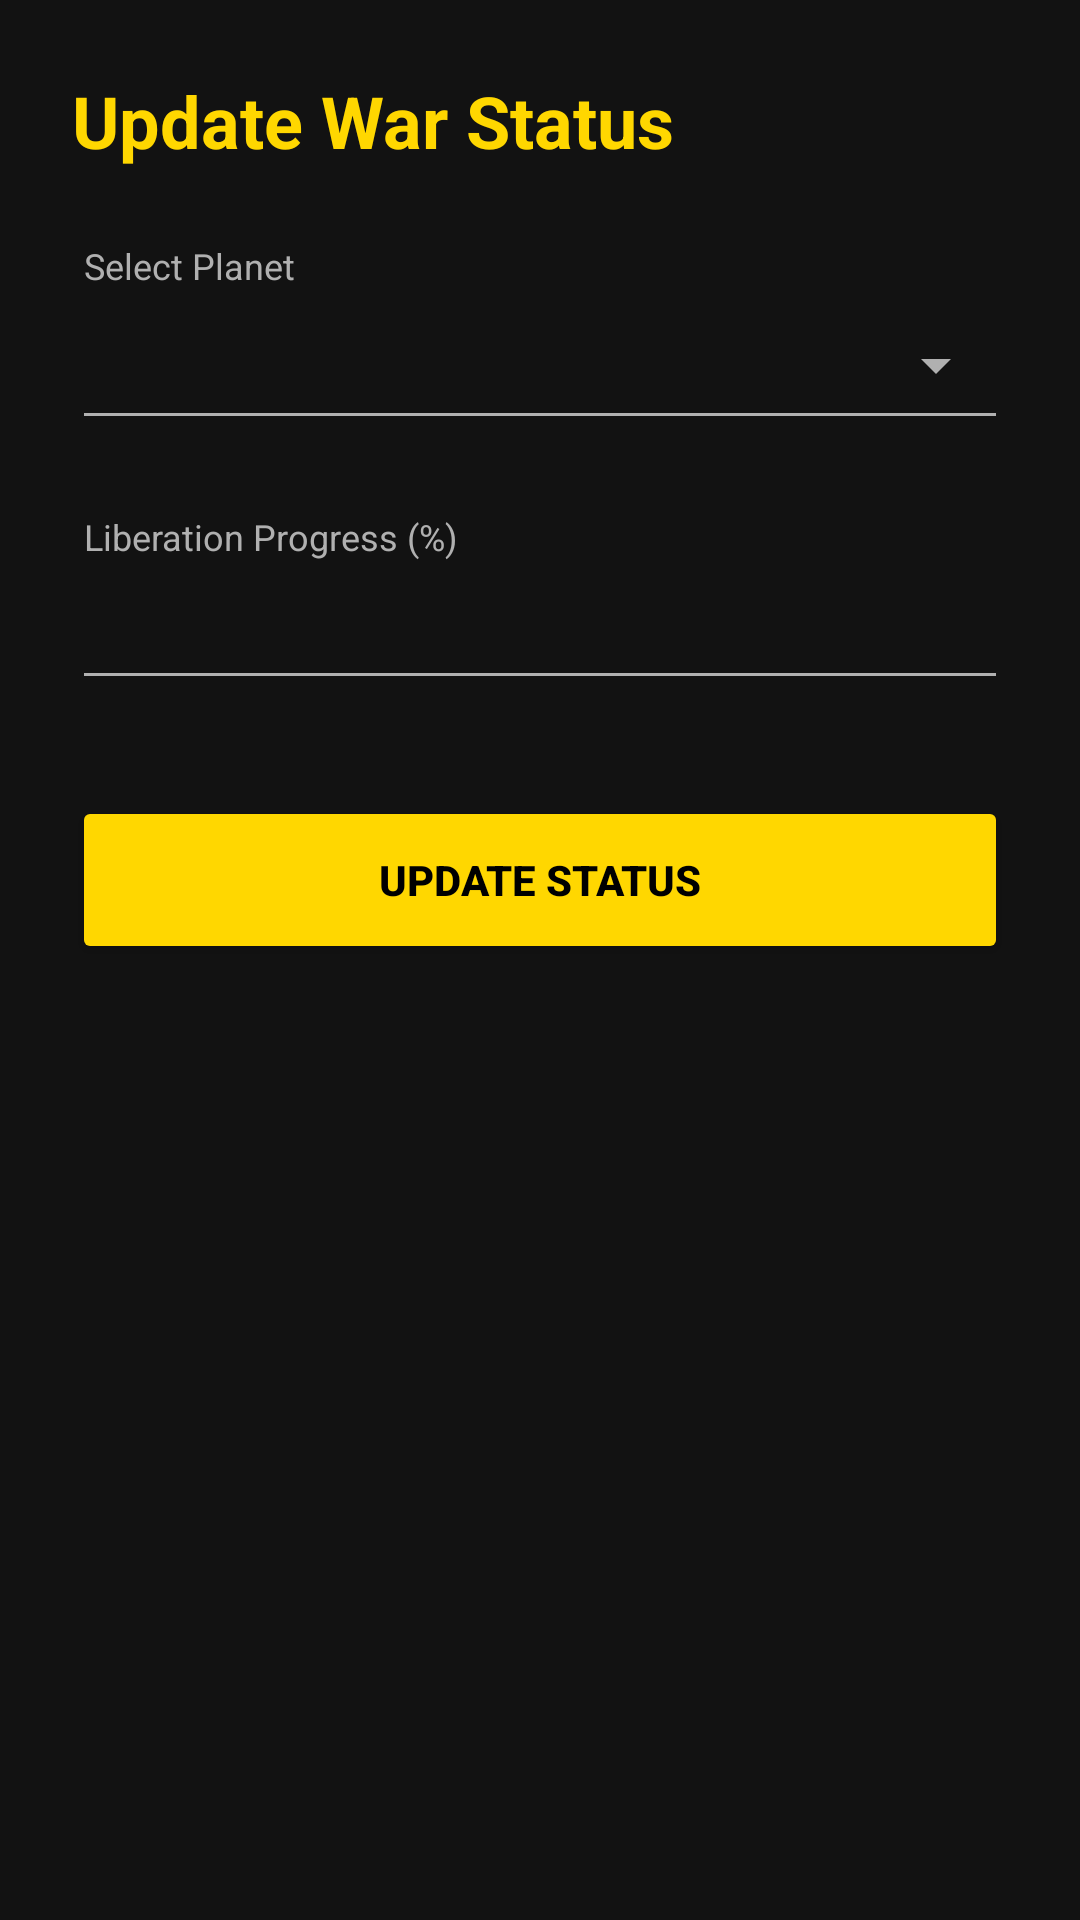

Write the Android layout XML for this screen, with the resource values it uses.
<!-- AndroidManifest.xml: application theme Theme.AppCompat.DayNight.NoActionBar -->
<!-- res/layout/activity_war_status.xml -->
<?xml version="1.0" encoding="utf-8"?>
<ScrollView xmlns:android="http://schemas.android.com/apk/res/android"
    android:layout_width="match_parent"
    android:layout_height="match_parent"
    android:background="@color/background_dark">

    <LinearLayout
        android:layout_width="match_parent"
        android:layout_height="wrap_content"
        android:orientation="vertical"
        android:padding="24dp">

        <TextView
            android:layout_width="wrap_content"
            android:layout_height="wrap_content"
            android:text="Update War Status"
            android:textColor="@color/primary_yellow"
            android:textSize="24sp"
            android:textStyle="bold"
            android:layout_marginBottom="24dp"/>

        <TextView
            android:layout_width="wrap_content"
            android:layout_height="wrap_content"
            android:text="Select Planet"
            android:textColor="@color/text_secondary"
            android:textSize="12sp"
            android:layout_marginStart="4dp"/>

        <Spinner
            android:id="@+id/spinnerPlanets"
            android:layout_width="match_parent"
            android:layout_height="50dp"
            android:layout_marginBottom="24dp"
            android:backgroundTint="@color/text_secondary"
            style="@style/Widget.AppCompat.Spinner.Underlined"/>

        <TextView
            android:layout_width="wrap_content"
            android:layout_height="wrap_content"
            android:text="Liberation Progress (%)"
            android:textColor="@color/text_secondary"
            android:textSize="12sp"
            android:layout_marginStart="4dp"/>

        <EditText
            android:id="@+id/etProgress"
            android:layout_width="match_parent"
            android:layout_height="wrap_content"
            android:inputType="numberDecimal"
            android:textColor="@color/white"
            android:backgroundTint="@color/text_secondary"
            android:layout_marginBottom="32dp"
            android:paddingBottom="12dp"/>

        <Button
            android:id="@+id/btnUpdateProgress"
            android:layout_width="match_parent"
            android:layout_height="56dp"
            android:text="UPDATE STATUS"
            android:backgroundTint="@color/primary_yellow"
            android:textColor="@color/black"
            android:textStyle="bold"
            android:elevation="4dp"/>

    </LinearLayout>
</ScrollView>
<!-- resources referenced by this layout -->
<resources>
  <color name="background_dark">#121212</color>
  <color name="black">#FF000000</color>
  <color name="primary_yellow">#FFD700</color>
  <color name="text_secondary">#B0B0B0</color>
  <color name="white">#FFFFFFFF</color>
</resources>
